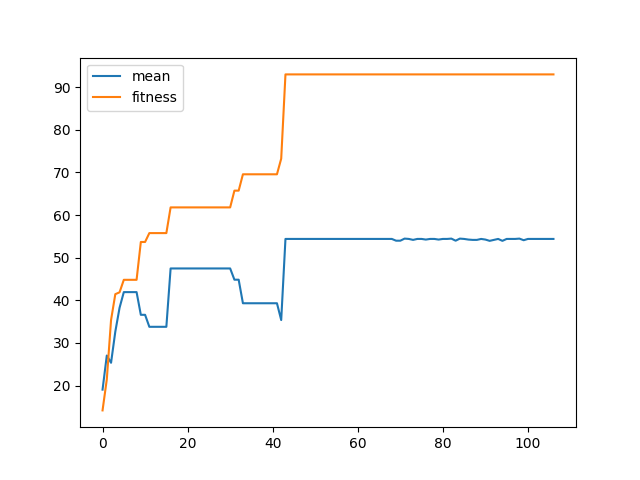

The table this chart was drawn from, first rows:
, 1, 3, 6, 7, avarage_train, 2, 4, 5, 8, avarage_test, avarage, result, fitness
0, [0, 80.0], [0, 50.0], [0, 90.0], [0, 60.0], [ 0. 70.], [0, 60.0], [0, 90.0], [34.60000000000027, 0], [0, 100], [ 8.65 62.5 ], [ 4.325 66.25 ], 19.04, 14.17
1, [0, 90.0], [16, 0], [0, 90.0], [0, 40.0], [ 4. 55.], [0, 50.0], [0, 70.0], [46.6000000000003, 0], [0, 90.0], [11.65 52.5 ], [ 7.825 53.75 ], 27.04, 21.43
2, [0, 50.0], [0, 30.0], [0, 80.0], [0, 10.0], [ 0.  42.5], [0, 40.0], [0, 80.0], [15.400000000000228, 40.0], [0, 80.0], [ 3.85 60.  ], [ 1.925 51.25 ], 25.34, 35.36
3, [0, 70.0], [0, 50.0], [0, 70.0], [0, 10.0], [ 0. 50.], [0, 30.0], [0, 70.0], [62.20000000000034, 0], [0, 40.0], [15.55 35.  ], [ 7.775 42.5  ], 32.64, 41.43
4, [0, 70.0], [0, 60.0], [0, 70.0], [29.20000000000026, 0], [ 7.3 50. ], [28, 0], [0, 60.0], [64.60000000000034, 10.0], [0, 40.0], [23.15 27.5 ], [15.225 38.75 ], 38.24, 41.87
5, [0, 70.0], [0, 30.0], [0, 60.0], [0, 10.0], [ 0.  42.5], [68, 0], [0, 70.0], [51.40000000000031, 0], [11.20000000000023, 20.0], [32.65 22.5 ], [16.325 32.5  ], 41.91, 44.8
6, [0, 70.0], [0, 30.0], [0, 60.0], [0, 10.0], [ 0.  42.5], [68, 0], [0, 70.0], [51.40000000000031, 0], [11.20000000000023, 20.0], [32.65 22.5 ], [16.325 32.5  ], 41.91, 44.8
7, [0, 70.0], [0, 30.0], [0, 60.0], [0, 10.0], [ 0.  42.5], [68, 0], [0, 70.0], [51.40000000000031, 0], [11.20000000000023, 20.0], [32.65 22.5 ], [16.325 32.5  ], 41.91, 44.8
8, [0, 70.0], [0, 30.0], [0, 60.0], [0, 10.0], [ 0.  42.5], [68, 0], [0, 70.0], [51.40000000000031, 0], [11.20000000000023, 20.0], [32.65 22.5 ], [16.325 32.5  ], 41.91, 44.8
9, [0, 60.0], [0, 50.0], [0, 60.0], [12.40000000000023, 0], [ 3.1 42.5], [0, 10.0], [0, 70.0], [50.80000000000031, 0], [2.200000000000234, 30.0], [13.25 27.5 ], [ 8.175 35.   ], 36.59, 53.67
10, [0, 60.0], [0, 50.0], [0, 60.0], [12.40000000000023, 0], [ 3.1 42.5], [0, 10.0], [0, 70.0], [50.80000000000031, 0], [2.200000000000234, 30.0], [13.25 27.5 ], [ 8.175 35.   ], 36.59, 53.67
11, [0, 60.0], [0, 50.0], [0, 50.0], [57.400000000000325, 0], [14.35 40.  ], [0, 40.0], [0, 70.0], [13.00000000000023, 0], [0, 60.0], [ 3.25 42.5 ], [ 8.8  41.25], 33.78, 55.76
12, [0, 60.0], [0, 50.0], [0, 50.0], [57.400000000000325, 0], [14.35 40.  ], [0, 40.0], [0, 70.0], [13.00000000000023, 0], [0, 60.0], [ 3.25 42.5 ], [ 8.8  41.25], 33.78, 55.76
13, [0, 60.0], [0, 50.0], [0, 50.0], [57.400000000000325, 0], [14.35 40.  ], [0, 40.0], [0, 70.0], [13.00000000000023, 0], [0, 60.0], [ 3.25 42.5 ], [ 8.8  41.25], 33.78, 55.76
14, [0, 60.0], [0, 50.0], [0, 50.0], [57.400000000000325, 0], [14.35 40.  ], [0, 40.0], [0, 70.0], [13.00000000000023, 0], [0, 60.0], [ 3.25 42.5 ], [ 8.8  41.25], 33.78, 55.76
15, [0, 60.0], [0, 50.0], [0, 50.0], [57.400000000000325, 0], [14.35 40.  ], [0, 40.0], [0, 70.0], [13.00000000000023, 0], [0, 60.0], [ 3.25 42.5 ], [ 8.8  41.25], 33.78, 55.76
16, [0, 10.0], [16, 0], [0, 60.0], [0, 30.0], [ 4. 25.], [62, 0], [0, 70.0], [88.60000000000011, 0], [2.8000000000002343, 40.0], [38.35 27.5 ], [21.175 26.25 ], 47.46, 61.78
17, [0, 10.0], [16, 0], [0, 60.0], [0, 30.0], [ 4. 25.], [62, 0], [0, 70.0], [88.60000000000011, 0], [2.8000000000002343, 40.0], [38.35 27.5 ], [21.175 26.25 ], 47.46, 61.78
18, [0, 10.0], [16, 0], [0, 60.0], [0, 30.0], [ 4. 25.], [62, 0], [0, 70.0], [88.60000000000011, 0], [2.8000000000002343, 40.0], [38.35 27.5 ], [21.175 26.25 ], 47.46, 61.78
19, [0, 10.0], [16, 0], [0, 60.0], [0, 30.0], [ 4. 25.], [62, 0], [0, 70.0], [88.60000000000011, 0], [2.8000000000002343, 40.0], [38.35 27.5 ], [21.175 26.25 ], 47.46, 61.78
20, [0, 10.0], [16, 0], [0, 60.0], [0, 30.0], [ 4. 25.], [62, 0], [0, 70.0], [88.60000000000011, 0], [2.8000000000002343, 40.0], [38.35 27.5 ], [21.175 26.25 ], 47.46, 61.78
21, [0, 10.0], [16, 0], [0, 60.0], [0, 30.0], [ 4. 25.], [62, 0], [0, 70.0], [88.60000000000011, 0], [2.8000000000002343, 40.0], [38.35 27.5 ], [21.175 26.25 ], 47.46, 61.78
22, [0, 10.0], [16, 0], [0, 60.0], [0, 30.0], [ 4. 25.], [62, 0], [0, 70.0], [88.60000000000011, 0], [2.8000000000002343, 40.0], [38.35 27.5 ], [21.175 26.25 ], 47.46, 61.78
23, [0, 10.0], [16, 0], [0, 60.0], [0, 30.0], [ 4. 25.], [62, 0], [0, 70.0], [88.60000000000011, 0], [2.8000000000002343, 40.0], [38.35 27.5 ], [21.175 26.25 ], 47.46, 61.78
24, [0, 10.0], [16, 0], [0, 60.0], [0, 30.0], [ 4. 25.], [62, 0], [0, 70.0], [88.60000000000011, 0], [2.8000000000002343, 40.0], [38.35 27.5 ], [21.175 26.25 ], 47.46, 61.78
25, [0, 10.0], [16, 0], [0, 60.0], [0, 30.0], [ 4. 25.], [62, 0], [0, 70.0], [88.60000000000011, 0], [2.8000000000002343, 40.0], [38.35 27.5 ], [21.175 26.25 ], 47.46, 61.78
26, [0, 10.0], [16, 0], [0, 60.0], [0, 30.0], [ 4. 25.], [62, 0], [0, 70.0], [88.60000000000011, 0], [2.8000000000002343, 40.0], [38.35 27.5 ], [21.175 26.25 ], 47.46, 61.78
27, [0, 10.0], [16, 0], [0, 60.0], [0, 30.0], [ 4. 25.], [62, 0], [0, 70.0], [88.60000000000011, 0], [2.8000000000002343, 40.0], [38.35 27.5 ], [21.175 26.25 ], 47.46, 61.78
28, [0, 10.0], [16, 0], [0, 60.0], [0, 30.0], [ 4. 25.], [62, 0], [0, 70.0], [88.60000000000011, 0], [2.8000000000002343, 40.0], [38.35 27.5 ], [21.175 26.25 ], 47.46, 61.78
29, [0, 10.0], [16, 0], [0, 60.0], [0, 30.0], [ 4. 25.], [62, 0], [0, 70.0], [88.60000000000011, 0], [2.8000000000002343, 40.0], [38.35 27.5 ], [21.175 26.25 ], 47.46, 61.78
30, [0, 10.0], [16, 0], [0, 60.0], [0, 30.0], [ 4. 25.], [62, 0], [0, 70.0], [88.60000000000011, 0], [2.8000000000002343, 40.0], [38.35 27.5 ], [21.175 26.25 ], 47.46, 61.78
31, [0, 30.0], [0, 50.0], [0, 50.0], [0, 10.0], [ 0. 35.], [64, 0], [0, 70.0], [42.40000000000029, 30.0], [50.80000000000031, 0], [39.3 25. ], [19.65 30.  ], 44.83, 65.72
32, [0, 30.0], [0, 50.0], [0, 50.0], [0, 10.0], [ 0. 35.], [64, 0], [0, 70.0], [42.40000000000029, 30.0], [50.80000000000031, 0], [39.3 25. ], [19.65 30.  ], 44.83, 65.72
33, [42, 0], [0, 50.0], [0, 50.0], [0, 10.0], [10.5 27.5], [0, 40.0], [0, 70.0], [86.80000000000013, 0], [0, 80.0], [21.7 47.5], [16.1 37.5], 39.3, 69.55
34, [42, 0], [0, 50.0], [0, 50.0], [0, 10.0], [10.5 27.5], [0, 40.0], [0, 70.0], [86.80000000000013, 0], [0, 80.0], [21.7 47.5], [16.1 37.5], 39.3, 69.55
35, [42, 0], [0, 50.0], [0, 50.0], [0, 10.0], [10.5 27.5], [0, 40.0], [0, 70.0], [86.80000000000013, 0], [0, 80.0], [21.7 47.5], [16.1 37.5], 39.3, 69.55
36, [42, 0], [0, 50.0], [0, 50.0], [0, 10.0], [10.5 27.5], [0, 40.0], [0, 70.0], [86.80000000000013, 0], [0, 80.0], [21.7 47.5], [16.1 37.5], 39.3, 69.55
37, [42, 0], [0, 50.0], [0, 50.0], [0, 10.0], [10.5 27.5], [0, 40.0], [0, 70.0], [86.80000000000013, 0], [0, 80.0], [21.7 47.5], [16.1 37.5], 39.3, 69.55
38, [42, 0], [0, 50.0], [0, 50.0], [0, 10.0], [10.5 27.5], [0, 40.0], [0, 70.0], [86.80000000000013, 0], [0, 80.0], [21.7 47.5], [16.1 37.5], 39.3, 69.55
39, [42, 0], [0, 50.0], [0, 50.0], [0, 10.0], [10.5 27.5], [0, 40.0], [0, 70.0], [86.80000000000013, 0], [0, 80.0], [21.7 47.5], [16.1 37.5], 39.3, 69.55
40, [42, 0], [0, 50.0], [0, 50.0], [0, 10.0], [10.5 27.5], [0, 40.0], [0, 70.0], [86.80000000000013, 0], [0, 80.0], [21.7 47.5], [16.1 37.5], 39.3, 69.55
41, [42, 0], [0, 50.0], [0, 50.0], [0, 10.0], [10.5 27.5], [0, 40.0], [0, 70.0], [86.80000000000013, 0], [0, 80.0], [21.7 47.5], [16.1 37.5], 39.3, 69.55
42, [0, 40.0], [0, 40.0], [0, 30.0], [0, 40.0], [ 0.  37.5], [0, 50.0], [0, 70.0], [2.200000000000234, 0], [43.60000000000029, 10.0], [11.45 32.5 ], [ 5.725 35.   ], 35.36, 73.22
43, [0, 20.0], [26, 0], [0, 30.0], [0, 10.0], [ 6.5 15. ], [74, 0], [0, 70.0], [91.00000000000009, 0], [29.20000000000026, 20.0], [48.55 22.5 ], [27.525 18.75 ], 54.39, 92.98
44, [0, 20.0], [26, 0], [0, 30.0], [0, 10.0], [ 6.5 15. ], [74, 0], [0, 70.0], [91.00000000000009, 0], [29.20000000000026, 20.0], [48.55 22.5 ], [27.525 18.75 ], 54.39, 92.98
45, [0, 20.0], [26, 0], [0, 30.0], [0, 10.0], [ 6.5 15. ], [74, 0], [0, 70.0], [91.00000000000009, 0], [29.20000000000026, 20.0], [48.55 22.5 ], [27.525 18.75 ], 54.39, 92.98
46, [0, 20.0], [26, 0], [0, 30.0], [0, 10.0], [ 6.5 15. ], [74, 0], [0, 70.0], [91.00000000000009, 0], [29.20000000000026, 20.0], [48.55 22.5 ], [27.525 18.75 ], 54.39, 92.98
47, [0, 20.0], [26, 0], [0, 30.0], [0, 10.0], [ 6.5 15. ], [74, 0], [0, 70.0], [91.00000000000009, 0], [29.20000000000026, 20.0], [48.55 22.5 ], [27.525 18.75 ], 54.39, 92.98
48, [0, 20.0], [26, 0], [0, 30.0], [0, 10.0], [ 6.5 15. ], [74, 0], [0, 70.0], [91.00000000000009, 0], [29.20000000000026, 20.0], [48.55 22.5 ], [27.525 18.75 ], 54.39, 92.98
49, [0, 20.0], [26, 0], [0, 30.0], [0, 10.0], [ 6.5 15. ], [74, 0], [0, 70.0], [91.00000000000009, 0], [29.20000000000026, 20.0], [48.55 22.5 ], [27.525 18.75 ], 54.39, 92.98
50, [0, 20.0], [26, 0], [0, 30.0], [0, 10.0], [ 6.5 15. ], [74, 0], [0, 70.0], [91.00000000000009, 0], [29.20000000000026, 20.0], [48.55 22.5 ], [27.525 18.75 ], 54.39, 92.98
51, [0, 20.0], [26, 0], [0, 30.0], [0, 10.0], [ 6.5 15. ], [74, 0], [0, 70.0], [91.00000000000009, 0], [29.20000000000026, 20.0], [48.55 22.5 ], [27.525 18.75 ], 54.39, 92.98
52, [0, 20.0], [26, 0], [0, 30.0], [0, 10.0], [ 6.5 15. ], [74, 0], [0, 70.0], [91.00000000000009, 0], [29.20000000000026, 20.0], [48.55 22.5 ], [27.525 18.75 ], 54.39, 92.98
53, [0, 20.0], [26, 0], [0, 30.0], [0, 10.0], [ 6.5 15. ], [74, 0], [0, 70.0], [91.00000000000009, 0], [29.20000000000026, 20.0], [48.55 22.5 ], [27.525 18.75 ], 54.39, 92.98
54, [0, 20.0], [26, 0], [0, 30.0], [0, 10.0], [ 6.5 15. ], [74, 0], [0, 70.0], [91.00000000000009, 0], [29.20000000000026, 20.0], [48.55 22.5 ], [27.525 18.75 ], 54.39, 92.98
55, [0, 20.0], [26, 0], [0, 30.0], [0, 10.0], [ 6.5 15. ], [74, 0], [0, 70.0], [91.00000000000009, 0], [29.20000000000026, 20.0], [48.55 22.5 ], [27.525 18.75 ], 54.39, 92.98
56, [0, 20.0], [26, 0], [0, 30.0], [0, 10.0], [ 6.5 15. ], [74, 0], [0, 70.0], [91.00000000000009, 0], [29.20000000000026, 20.0], [48.55 22.5 ], [27.525 18.75 ], 54.39, 92.98
57, [0, 20.0], [26, 0], [0, 30.0], [0, 10.0], [ 6.5 15. ], [74, 0], [0, 70.0], [91.00000000000009, 0], [29.20000000000026, 20.0], [48.55 22.5 ], [27.525 18.75 ], 54.39, 92.98
58, [0, 20.0], [26, 0], [0, 30.0], [0, 10.0], [ 6.5 15. ], [74, 0], [0, 70.0], [91.00000000000009, 0], [29.20000000000026, 20.0], [48.55 22.5 ], [27.525 18.75 ], 54.39, 92.98
59, [0, 20.0], [26, 0], [0, 30.0], [0, 10.0], [ 6.5 15. ], [74, 0], [0, 70.0], [91.00000000000009, 0], [29.20000000000026, 20.0], [48.55 22.5 ], [27.525 18.75 ], 54.39, 92.98
... 47 more rows
